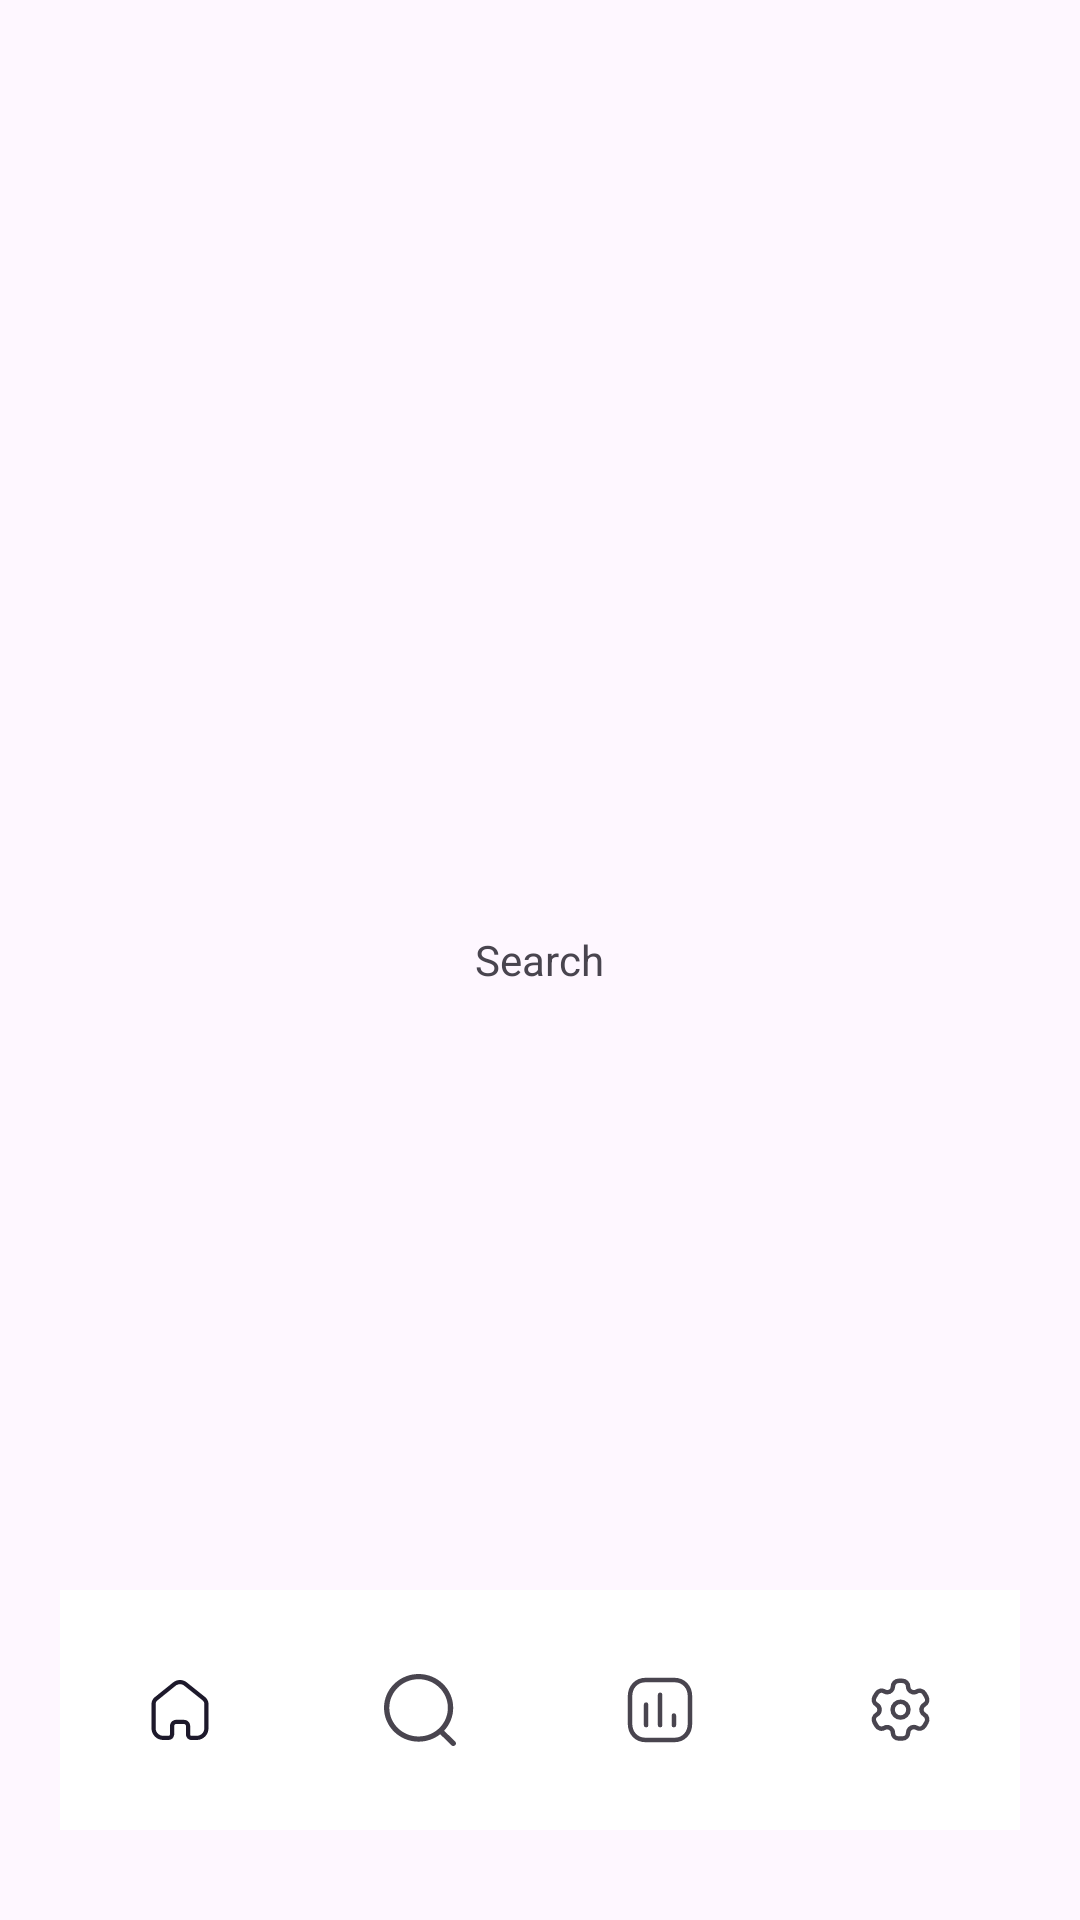

Produce the Android XML layout that renders to this screen, including the resource entries it uses.
<!-- AndroidManifest.xml: application theme Theme.Uangin -->
<!-- res/layout/activity_search.xml -->
<?xml version="1.0" encoding="utf-8"?>
<RelativeLayout xmlns:android="http://schemas.android.com/apk/res/android"
    xmlns:app="http://schemas.android.com/apk/res-auto"
    xmlns:tools="http://schemas.android.com/tools"
    android:layout_width="match_parent"
    android:layout_height="match_parent"
    tools:context=".SearchActivity">

    <TextView
        android:layout_width="wrap_content"
        android:layout_height="wrap_content"
        android:text="Search"
        android:layout_centerInParent="true" />

    <com.google.android.material.bottomnavigation.BottomNavigationView
        android:id="@+id/bottomNavigationView"
        android:layout_width="match_parent"
        android:layout_height="wrap_content"
        android:layout_alignParentBottom="true"
        app:menu="@menu/bottom_nav"
        app:itemTextAppearanceActive="@style/BottomNavigationViewTextStyle"
        android:background="@drawable/bottom_background"
        android:elevation="20dp"
        android:layout_marginEnd="20dp"
        android:layout_marginStart="20dp"
        android:layout_marginBottom="30dp"
        android:layout_marginTop="30dp"
        app:labelVisibilityMode="unlabeled"/>
</RelativeLayout>
<!-- resources referenced by this layout -->
<resources>
  <!-- drawable bottom_background (drawable) -->
  <?xml version="1.0" encoding="utf-8"?>
  <shape xmlns:android="http://schemas.android.com/apk/res/android">
  
      <solid
          android:color="@color/white"/>
  
  
  </shape>
  <style name="BottomNavigationViewTextStyle">
          <item name="android:fontFamily">@font/inter_light</item>
      </style>
  <style name="Theme.Uangin" parent="Base.Theme.Uangin" />
  <color name="white">#FFFFFFFF</color>
  <style name="Base.Theme.Uangin" parent="Theme.Material3.DayNight.NoActionBar">
          
          <item name="android:statusBarColor">@color/darkBlue</item>
          
      </style>
  <color name="darkBlue">#3A4AA1</color>
</resources>
